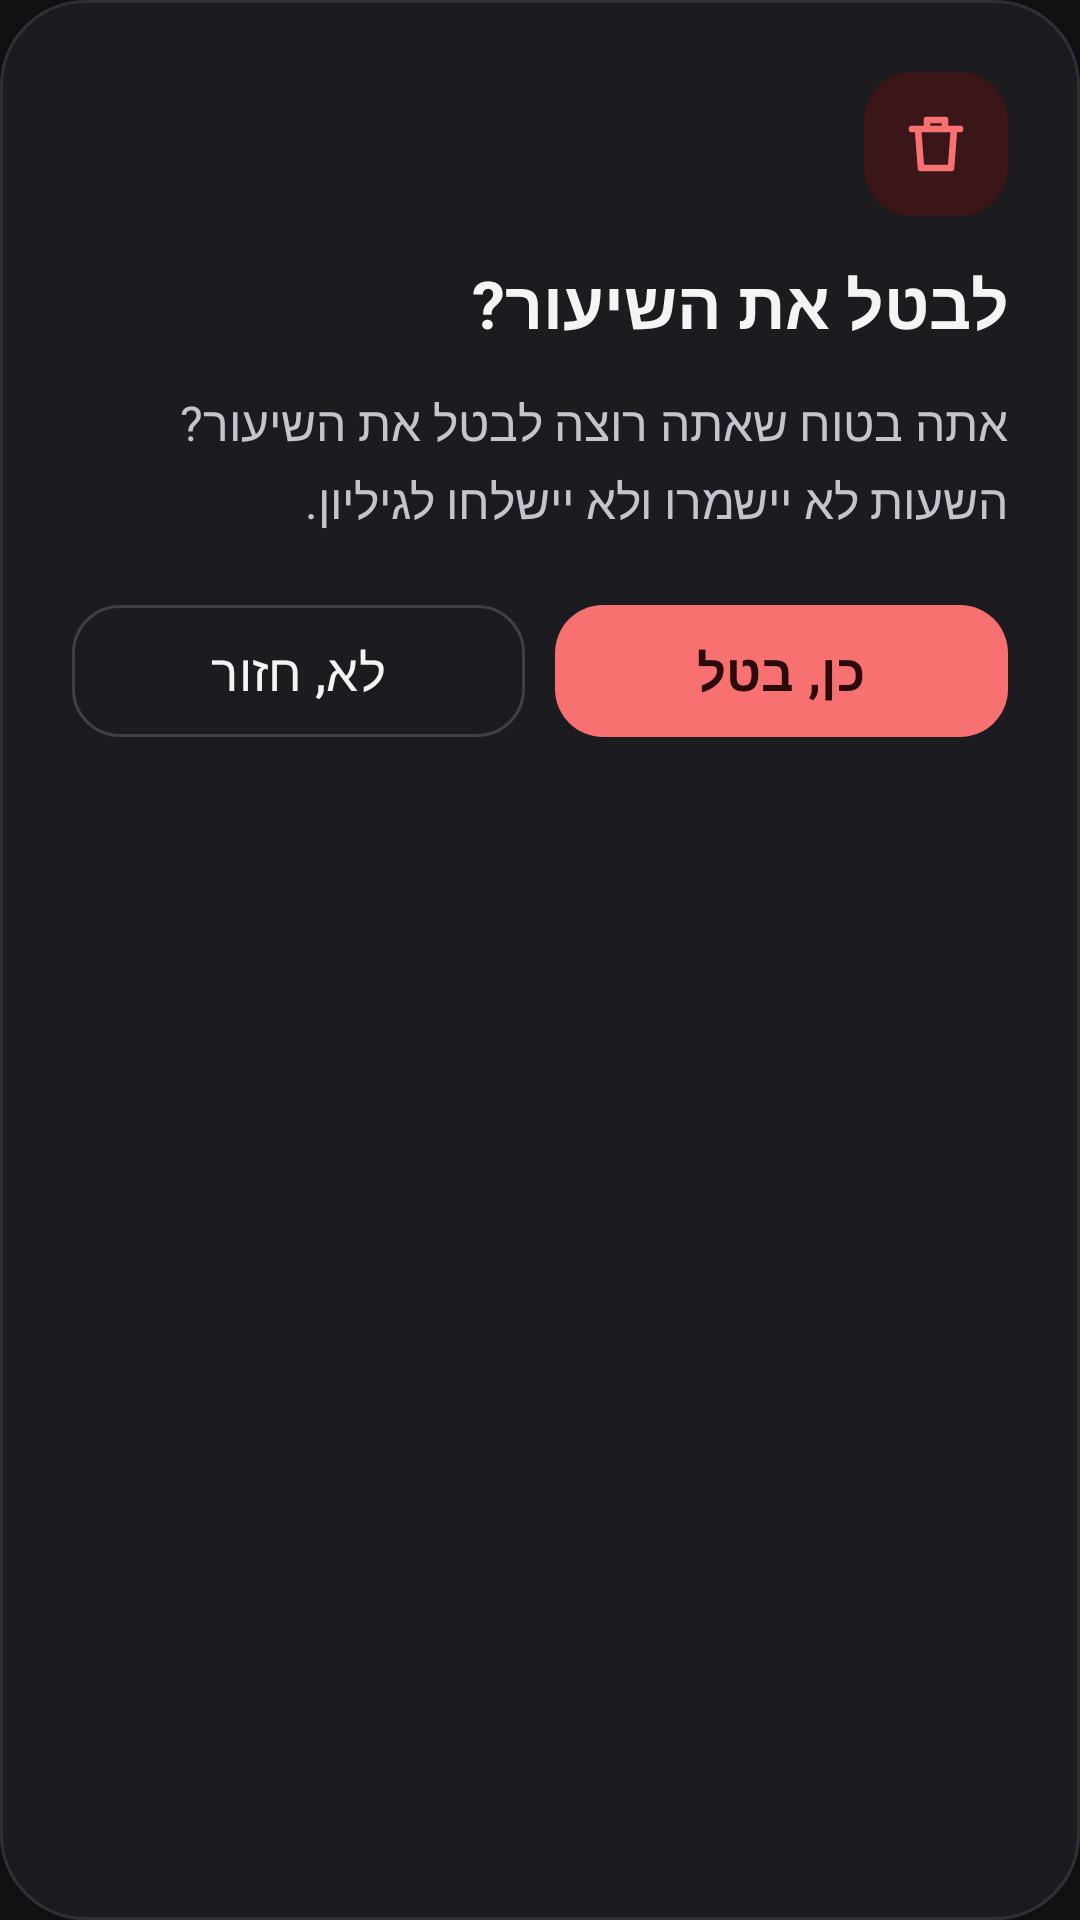

Write the Android layout XML for this screen, with the resource values it uses.
<!-- AndroidManifest.xml: application theme Theme.TimeTracker -->
<!-- res/layout/dialog_cancel_confirm.xml -->
<?xml version="1.0" encoding="utf-8"?>
<LinearLayout xmlns:android="http://schemas.android.com/apk/res/android"
    xmlns:app="http://schemas.android.com/apk/res-auto"
    android:layout_width="match_parent"
    android:layout_height="wrap_content"
    android:orientation="vertical"
    android:layoutDirection="rtl"
    android:padding="24dp"
    android:background="@drawable/dialog_background">

    <ImageView
        android:layout_width="48dp"
        android:layout_height="48dp"
        android:padding="12dp"
        android:src="@drawable/ic_trash"
        android:background="@drawable/dialog_icon_bg"
        android:importantForAccessibility="no"
        app:tint="@color/md_theme_error"/>

    <TextView
        android:layout_width="match_parent"
        android:layout_height="wrap_content"
        android:layout_marginTop="14dp"
        android:text="לבטל את השיעור?"
        android:textAlignment="viewStart"
        android:textColor="@color/md_theme_onSurface"
        android:textSize="22sp"
        android:textStyle="bold"/>

    <TextView
        android:layout_width="match_parent"
        android:layout_height="wrap_content"
        android:layout_marginTop="14dp"
        android:lineSpacingMultiplier="1.2"
        android:text="אתה בטוח שאתה רוצה לבטל את השיעור? השעות לא יישמרו ולא יישלחו לגיליון."
        android:textAlignment="viewStart"
        android:textColor="@color/text_body_muted"
        android:textSize="16sp"/>

    <LinearLayout
        android:layout_width="match_parent"
        android:layout_height="wrap_content"
        android:layout_marginTop="20dp"
        android:baselineAligned="false"
        android:orientation="horizontal">

        <com.google.android.material.button.MaterialButton
            android:id="@+id/btnDiscardYes"
            android:layout_width="0dp"
            android:layout_height="52dp"
            android:layout_marginEnd="5dp"
            android:layout_weight="1"
            android:text="כן, בטל"
            android:textColor="@color/md_theme_onError"
            android:textSize="17sp"
            android:textStyle="bold"
            app:backgroundTint="@color/md_theme_error"
            app:cornerRadius="16dp"/>

        <com.google.android.material.button.MaterialButton
            android:id="@+id/btnDiscardNo"
            style="@style/Widget.Material3.Button.OutlinedButton"
            android:layout_width="0dp"
            android:layout_height="52dp"
            android:layout_marginStart="5dp"
            android:layout_weight="1"
            android:text="לא, חזור"
            android:textColor="@color/md_theme_onSurface"
            android:textSize="17sp"
            app:cornerRadius="16dp"
            app:strokeColor="@color/handle"/>
    </LinearLayout>
</LinearLayout>
<!-- resources referenced by this layout -->
<resources>
  <color name="handle">#3F3F48</color>
  <color name="md_theme_error">#F87171</color>
  <color name="md_theme_onError">#2A0A0A</color>
  <color name="md_theme_onSurface">#F4F4F5</color>
  <color name="text_body_muted">#C4C4CC</color>
  <!-- drawable dialog_background (drawable) -->
  <?xml version="1.0" encoding="utf-8"?>
  <shape xmlns:android="http://schemas.android.com/apk/res/android">
      <solid android:color="@color/md_theme_surface"/>
      <stroke android:width="1dp" android:color="@color/surface_variant"/>
      <corners android:radius="28dp"/>
  </shape>
  <!-- drawable dialog_icon_bg (drawable) -->
  <?xml version="1.0" encoding="utf-8"?>
  <shape xmlns:android="http://schemas.android.com/apk/res/android">
      <solid android:color="@color/md_theme_errorContainer"/>
      <corners android:radius="16dp"/>
  </shape>
  <!-- drawable ic_trash (drawable) -->
  <?xml version="1.0" encoding="utf-8"?>
  <vector xmlns:android="http://schemas.android.com/apk/res/android"
      android:width="24dp"
      android:height="24dp"
      android:viewportWidth="24"
      android:viewportHeight="24">
      <path
          android:strokeColor="#FFFFFF"
          android:strokeWidth="2.2"
          android:strokeLineCap="round"
          android:strokeLineJoin="round"
          android:pathData="M4,7 L20,7 M9,7 L9,4 L15,4 L15,7 M6,7 L7,20 L17,20 L18,7"/>
  </vector>
  <style name="Theme.TimeTracker" parent="Base.Theme.TimeTracker" />
  <color name="md_theme_surface">#1B1B20</color>
  <color name="surface_variant">#2F2F38</color>
  <color name="md_theme_errorContainer">#3A1618</color>
  <style name="Base.Theme.TimeTracker" parent="Theme.Material3.Dark.NoActionBar">
          <item name="colorPrimary">@color/md_theme_primary</item>
          <item name="colorOnPrimary">@color/md_theme_onPrimary</item>
          <item name="colorPrimaryContainer">@color/md_theme_primaryContainer</item>
          <item name="colorOnPrimaryContainer">@color/md_theme_onPrimaryContainer</item>
          <item name="colorSecondary">@color/md_theme_secondary</item>
          <item name="colorOnSecondary">@color/md_theme_onSecondary</item>
          <item name="colorError">@color/md_theme_error</item>
          <item name="colorOnError">@color/md_theme_onError</item>
          <item name="colorErrorContainer">@color/md_theme_errorContainer</item>
          <item name="colorOnErrorContainer">@color/md_theme_onErrorContainer</item>
  
          <item name="android:windowBackground">@color/md_theme_background</item>
          <item name="android:statusBarColor">@android:color/transparent</item>
          <item name="android:navigationBarColor">@android:color/transparent</item>
          <item name="colorSurface">@color/md_theme_surface</item>
          <item name="colorOnSurface">@color/md_theme_onSurface</item>
          <item name="colorSurfaceVariant">@color/md_theme_surfaceVariant</item>
          <item name="colorOnSurfaceVariant">@color/md_theme_onSurfaceVariant</item>
          <item name="colorOutline">@color/surface_variant</item>
          <item name="colorOutlineVariant">@color/surface_variant</item>
      </style>
  <color name="md_theme_primary">#7DD3C0</color>
  <color name="md_theme_onPrimary">#0B2B25</color>
  <color name="md_theme_primaryContainer">#1B1B20</color>
  <color name="md_theme_onPrimaryContainer">#F4F4F5</color>
  <color name="md_theme_secondary">#A1A1AA</color>
  <color name="md_theme_onSecondary">#111114</color>
  <color name="md_theme_onErrorContainer">#F87171</color>
  <color name="md_theme_background">#111114</color>
  <color name="md_theme_surfaceVariant">#24242B</color>
  <color name="md_theme_onSurfaceVariant">#A1A1AA</color>
</resources>
